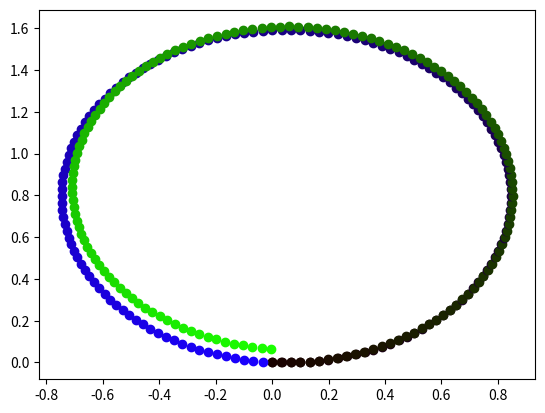

Write Python code to recreate this figure.
#!/usr/bin/python3

import numpy as np
import time
import matplotlib.pyplot as plt

class kalman():
    def __init__(self, X_0, P_0, Q, R):
        self.X_n_n = X_0
        self.P_n_n = P_0
        self.Q = Q
        self.R = R

    def predict(self, A, B, U):
        X_1_n = A*self.X_n_n+B*U
        P_1_n = A*self.P_n_n*A.transpose()+self.Q
        self.P_1_n = P_1_n
        self.X_1_n = X_1_n
        return (X_1_n, P_1_n)

    def update(self, H, z_n):
        # Advance a time step
        self.X_n_n = self.X_1_n
        self.P_n_n = self.P_1_n
        X = self.X_n_n
        P = self.P_n_n
        R = self.R
        I = np.eye(6)

        K_n = P*H.transpose()*np.linalg.inv(H*P*H.transpose()+R)
        self.X_n_n = X + K_n*(z_n - H*X)
        self.P_n_n = (I-K_n*H)*P*(I-K_n*H).transpose()+K_n*R*K_n.transpose()
        return (self.X_n_n, self.P_n_n)

def loop():
    simulation_length = 5.0
    # Generate state input for u_w, u_phi

    r = 30/1000 # Wheel radius in Meters 
    l = 400/1000 # Base width in Meters

    u_w = 1.0
    u_phi = 2*np.pi/5
    U = np.matrix([[u_w],
                   [u_phi]])

    # Set Inital conditions
    x = 0
    y = 0
    theta = 0
    x_dot = 0
    y_dot = 0
    theta_dot = 0

    # Define State transition matrix
    freq = 30
    dt = 1/freq
    A = np.matrix([[1, 0, 0, dt,  0,  0],
                   [0, 1, 0,  0, dt,  0],
                   [0, 0, 1,  0,  0, dt],
                   [0, 0, 0,  0,  0,  0],
                   [0, 0, 0,  0,  0,  0],
                   [0, 0, 0,  0,  0,  0]])

    X = np.matrix([[x],
                   [y],
                   [theta],
                   [x_dot],
                   [y_dot],
                   [theta_dot]])

    H = np.matrix([[0,0,0,1,0,0],
                   [0,0,0,0,1,0],
                   [0,0,1,0,0,0],
                   [0,0,0,0,0,1]])
    
    X_0 = X

    # Create uncertainty matrices
    P_0 = np.diag((0.001, 0.001, 0.001, 0.001, 0.001, 0.001))
    Q = P_0
    R = np.diag((0.1, 0.1, 0.001, 0.001))

    # Create Kalman filter
    Kalman = kalman(X_0,P_0,Q,R)
    t = 0

    while True:
        # Update time
        t_n = t + dt
        
        # Exit criteria
        if t_n > simulation_length:
            break

        # Calculate percent of completion of sim
        percent = (t_n/simulation_length)*100.0

        # Update B matrix since its non-linear
        B = np.matrix([[0             , 0],
                       [0             , 0],
                       [0             , 0],
                       [np.cos(X[2,0]), 0],
                       [np.sin(X[2,0]), 0],
                       [             0, 1]])

        # Update control signal
        U = np.matrix([[u_w],
                       [u_phi]])    

        # Simulate dynamics
        X_g = A*X+B*U
        Y_n = H*X
        z = np.matrix([[X_g[0,0]],
                       [X_g[1,0]],
                       [X_g[2,0]],
                       [X_g[5,0]]])
        e = np.random.rand(4,1)

        # State Estimation
        (X_e,P_1) = Kalman.predict(A,B,U)
        Kalman.update(H, z+e)

        print("Time: " + str(t_n))
        print("States: " + str(X_g))
        print("Observations: " + str(Y_n))
        color_g = np.array([[0.1,0,percent/100.0]])
        color_e = np.array([[0.1,percent/100.0,0]])
        plt.scatter(X_g[0,0],X_g[1,0],c=color_g)
        plt.scatter(X_e[0,0],X_e[1,0],c=color_e)

        X = X_g
        t = t_n



if __name__ == "__main__":
    loop()
    print("Finished with simulation!")
    plt.show()